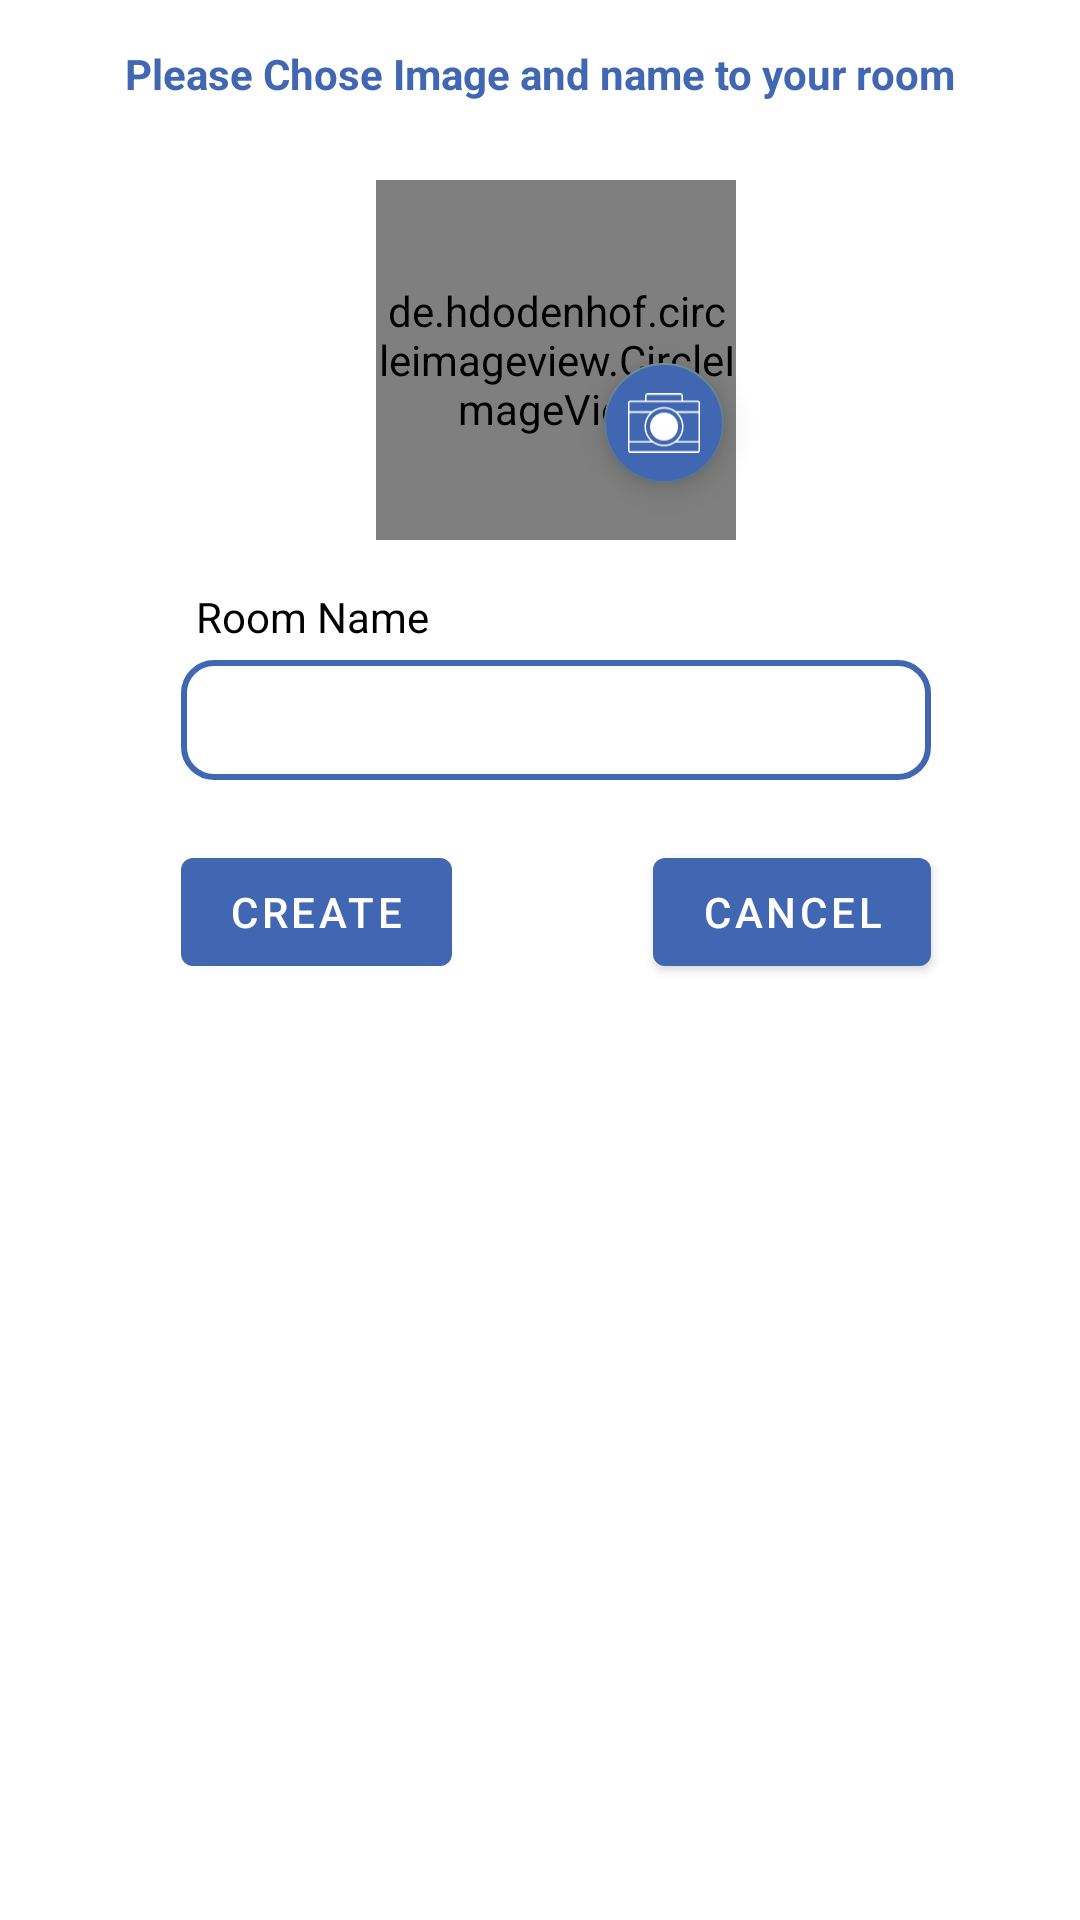

The Android layout XML behind this screen, and the referenced resources:
<!-- AndroidManifest.xml: application theme Theme.App -->
<!-- res/layout/create_room_dialog.xml -->
<?xml version="1.0" encoding="utf-8"?>
<androidx.constraintlayout.widget.ConstraintLayout xmlns:android="http://schemas.android.com/apk/res/android"
    xmlns:app="http://schemas.android.com/apk/res-auto"
    xmlns:tools="http://schemas.android.com/tools"
    android:layout_width="match_parent"
    android:layout_height="@dimen/_400sdp"
    tools:context=".ui.room.roomdialog.CreateRoomDialog">

    <TextView
        android:layout_width="wrap_content"
        android:layout_height="wrap_content"
        android:layout_marginBottom="@dimen/_10sdp"
        android:text="@string/please_chose"
        android:textColor="@color/colorPrimary"
        android:textStyle="bold"
        app:layout_constraintTop_toTopOf="parent"
        android:layout_marginTop="@dimen/_15sdp"
        app:layout_constraintEnd_toEndOf="parent"
        app:layout_constraintStart_toStartOf="parent" />

    <com.google.android.material.floatingactionbutton.FloatingActionButton
        android:id="@+id/fab_edit_image"
        android:layout_width="wrap_content"
        android:layout_height="wrap_content"
        android:layout_marginBottom="@dimen/_15sdp"
        android:backgroundTint="@color/colorPrimary"
        app:fabSize="mini"
        app:layout_constraintBottom_toBottomOf="@id/iv_profile"
        app:layout_constraintEnd_toEndOf="@id/iv_profile"
        app:srcCompat="@drawable/ic_camera" />

    <de.hdodenhof.circleimageview.CircleImageView
        android:id="@+id/iv_profile"
        android:layout_width="@dimen/_120sdp"
        android:layout_height="@dimen/_120sdp"
        android:layout_marginStart="@dimen/_10sdp"
        android:layout_marginTop="@dimen/_60sdp"
        android:src="@drawable/defult_image_room"
        app:layout_constraintEnd_toEndOf="parent"
        app:layout_constraintHorizontal_bias="0.501"
        app:layout_constraintStart_toStartOf="parent"
        app:layout_constraintTop_toTopOf="parent" />

    <androidx.appcompat.widget.AppCompatTextView
        android:id="@+id/tv_room_name"
        android:layout_width="wrap_content"
        android:layout_height="wrap_content"
        android:layout_margin="@dimen/_5sdp"
        android:text="@string/room_name"
        android:textColor="@color/black"
        app:layout_constraintBottom_toTopOf="@id/et_name"
        app:layout_constraintStart_toStartOf="@id/et_name" />

    <androidx.appcompat.widget.AppCompatEditText
        android:id="@+id/et_name"
        android:layout_width="@dimen/_250sdp"
        android:layout_height="@dimen/_40sdp"
        android:layout_marginTop="@dimen/_40sdp"
        android:maxLines="1"
        android:background="@drawable/shape_background_explore"
        android:paddingHorizontal="@dimen/_10sdp"
        android:textColor="@color/black"
        app:layout_constraintEnd_toEndOf="@id/iv_profile"
        app:layout_constraintStart_toStartOf="@id/iv_profile"
        app:layout_constraintTop_toBottomOf="@id/iv_profile" />

    <androidx.appcompat.widget.AppCompatTextView
        android:id="@+id/tv_validation"
        android:layout_width="wrap_content"
        android:layout_height="wrap_content"
        android:text="Room Name already exists"
        android:textColor="#EA0A0A"
        android:visibility="gone"
        app:layout_constraintBottom_toTopOf="@id/btn_create"
        app:layout_constraintStart_toStartOf="@id/et_name"
        app:layout_constraintTop_toBottomOf="@id/et_name"
        tools:visibility="visible" />


    <com.google.android.material.button.MaterialButton
        android:id="@+id/btn_create"
        android:layout_width="wrap_content"
        android:layout_height="wrap_content"
        android:layout_marginTop="@dimen/_20sdp"
        android:text="@string/create"
        android:textColor="@color/white"
        app:layout_constraintStart_toStartOf="@id/et_name"
        app:layout_constraintTop_toBottomOf="@id/et_name" />

    <com.google.android.material.button.MaterialButton
        android:id="@+id/btn_cancel"
        android:layout_width="wrap_content"
        android:layout_height="wrap_content"
        android:layout_marginTop="@dimen/_20sdp"
        android:text="@string/cancel"
        android:textColor="@color/white"
        app:layout_constraintEnd_toEndOf="@id/et_name"
        app:layout_constraintTop_toBottomOf="@id/et_name" />
</androidx.constraintlayout.widget.ConstraintLayout>
<!-- resources referenced by this layout -->
<resources>
  <color name="black">#FF000000</color>
  <color name="colorPrimary">#4267B2</color>
  <color name="white">#FFFFFFFF</color>
  <dimen name="_10sdp">10.00dp</dimen>
  <dimen name="_120sdp">120.00dp</dimen>
  <dimen name="_15sdp">15.00dp</dimen>
  <dimen name="_20sdp">20.00dp</dimen>
  <dimen name="_250sdp">250.00dp</dimen>
  <dimen name="_400sdp">400.00dp</dimen>
  <dimen name="_40sdp">40.00dp</dimen>
  <dimen name="_5sdp">5.00dp</dimen>
  <dimen name="_60sdp">60.00dp</dimen>
  <!-- drawable shape_background_explore (drawable) -->
  <?xml version="1.0" encoding="utf-8"?>
  <shape xmlns:android="http://schemas.android.com/apk/res/android">
      <corners android:radius="@dimen/_10sdp" />
      <stroke
          android:width="@dimen/_2sdp"
          android:color="@color/colorPrimary" />
  
      <solid android:color="@android:color/white" />
  
  </shape>
  <string name="cancel">Cancel</string>
  <string name="create">create</string>
  <string name="please_chose">Please Chose Image and name to your room</string>
  <string name="room_name">Room Name</string>
  <style name="Theme.App" parent="Base.Theme.App.Light" />
  <dimen name="_2sdp">2.00dp</dimen>
  <color name="teal_700">#ff00796b</color>
  <color name="blue_grey_500">#ff607d8b</color>
  <color name="blue_grey_700">#ff455a64</color>
  <color name="line_view_light">#6B000000</color>
  <color name="background_posts">#9B999E</color>
  <color name="white_dark">#eaeaea</color>
  <color name="text_post">#171819</color>
  <color name="background_left_side_light">#fff</color>
  <style name="CustomActivityAnimation" parent="@android:style/Animation.Activity">
          <item name="android:activityOpenEnterAnimation">@anim/slide_in_right</item>
          <item name="android:activityOpenExitAnimation">@anim/slide_out_left</item>
          <item name="android:activityCloseEnterAnimation">@anim/slide_in_left</item>
          <item name="android:activityCloseExitAnimation">@anim/slide_out_right</item>
      </style>
  <style name="Widget.App.BottomNavigationView" parent="Widget.MaterialComponents.BottomNavigationView.Colored">
          <item name="materialThemeOverlay">@style/ThemeOverlay.App.BottomNavigationView</item>
      </style>
  <style name="ThemeOverlay.App.BottomNavigationView" parent="">
          <item name="colorPrimary">?colorSurface</item>
      </style>
</resources>
